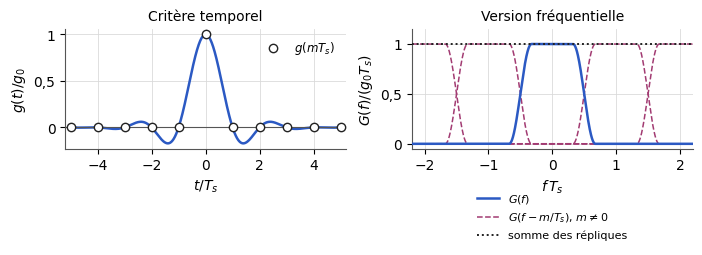

Source code (Python): (Note: this script raises an exception after producing the figure.)
"""Figure F11 — Exemple de filtre de Nyquist (cosinus surélevé), en temps et en fréquence (TS227, chapitre 2).
D'après le support [poly, p. 43-45] et les notes [notes, f. 2 r°], redessinée.
Axes normalisés (t/Ts, g/g0 ; f·Ts, G/(g0·Ts)), décision d'Armand du 2026-10-07 (bloc
av-echelles-figure-cosinus-sureleve). beta = 0,35 : valeur estimée à partir de la figure du support."""
import matplotlib
matplotlib.use("svg")
import matplotlib.pyplot as plt
import matplotlib.ticker as mticker
import numpy as np
from pathlib import Path

# --- Style commun des figures Bristol (recopié dans chaque script) ---
plt.rcParams.update({
    "font.family": "DejaVu Sans", "mathtext.fontset": "dejavusans", "font.size": 10,
    "axes.grid": True, "grid.color": "#DADADA", "grid.linewidth": 0.6,
    "axes.edgecolor": "#555555", "axes.linewidth": 0.8,
    "axes.spines.top": False, "axes.spines.right": False,
    "lines.linewidth": 1.8, "legend.frameon": False,
    "svg.hashsalt": "bristol",  # rendu SVG reproductible
})
BLEU, VERT, MAGENTA, ORANGE = "#2B59C3", "#1B9E77", "#A23B72", "#E08A1E"
GRIS = "#7E889B"   # éléments ajoutés par rapport à la source (conventions.md § 9)
ENCRE = "#222222"

def virgule(ax, axes="xy"):
    """Virgule décimale et vrai signe moins sur les graduations."""
    f = mticker.FuncFormatter(lambda x, _: f"{x:g}".replace(".", ",").replace("-", "−"))
    if "x" in axes: ax.xaxis.set_major_formatter(f)
    if "y" in axes: ax.yaxis.set_major_formatter(f)

def sauver(fig):
    fig.savefig(Path(__file__).with_suffix(".svg"), bbox_inches="tight", metadata={"Date": None})
# --- Fin du style commun ---

def cosinus_sureleve(x, beta):
    x = np.abs(x); a, b = (1 - beta) / 2, (1 + beta) / 2
    return np.where(x <= a, 1.0, np.where(x <= b, 0.5 * (1 + np.cos(np.pi / beta * (x - a))), 0.0))

def cosinus_sureleve_temps(u, beta):
    """g(t)/g0 en fonction de u = t/Ts (valeur limite aux points |u| = 1/(2 beta))."""
    u = np.asarray(u, dtype=float)
    den = 1 - (2 * beta * u) ** 2
    sing = np.isclose(den, 0)
    val = np.sinc(u) * np.cos(np.pi * beta * u) / np.where(sing, 1, den)
    return np.where(sing, np.pi / 4 * np.sinc(1 / (2 * beta)), val)

beta = 0.35
fig, (at, af) = plt.subplots(1, 2, figsize=(7.2, 2.9))
u = np.linspace(-5, 5, 2001)
at.plot(u, cosinus_sureleve_temps(u, beta), color=BLEU)
m = np.arange(-5, 6)
at.plot(m, cosinus_sureleve_temps(m, beta), "o", ms=6, color=ENCRE, mfc="white", zorder=3,
        label="$g(mT_s)$")
at.axhline(0, color="#555555", lw=0.8)
at.set_xlim(-5.2, 5.2); at.set_xticks(range(-4, 5, 2))
at.set_xlabel("$t/T_s$"); at.set_ylabel("$g(t)/g_0$"); at.set_title("Critère temporel", fontsize=10)
at.legend(loc="upper right", fontsize=8.5)

x = np.linspace(-2.2, 2.2, 2001)
for k in (-2, -1, 1, 2):
    af.plot(x, cosinus_sureleve(x - k, beta), color=MAGENTA, ls="--", lw=1.1)
af.plot(x, cosinus_sureleve(x, beta), color=BLEU, label="$G(f)$", zorder=3)
af.plot([], [], color=MAGENTA, ls="--", lw=1.1, label=r"$G(f - m/T_s)$, $m \neq 0$")
af.plot(x, sum(cosinus_sureleve(x - k, beta) for k in range(-4, 5)), color=ENCRE, lw=1.4, ls=(0, (1, 1.5)), label="somme des répliques", zorder=4)
af.set_xlim(-2.2, 2.2); af.set_ylim(-0.05, 1.15)
af.set_xlabel("$f\\,T_s$"); af.set_ylabel("$G(f)/(g_0 T_s)$"); af.set_title("Version fréquentielle", fontsize=10)
af.legend(loc="upper center", ncol=1, fontsize=8, bbox_to_anchor=(0.5, -0.28))
for ax in (at, af): virgule(ax)
fig.tight_layout()
sauver(fig)
